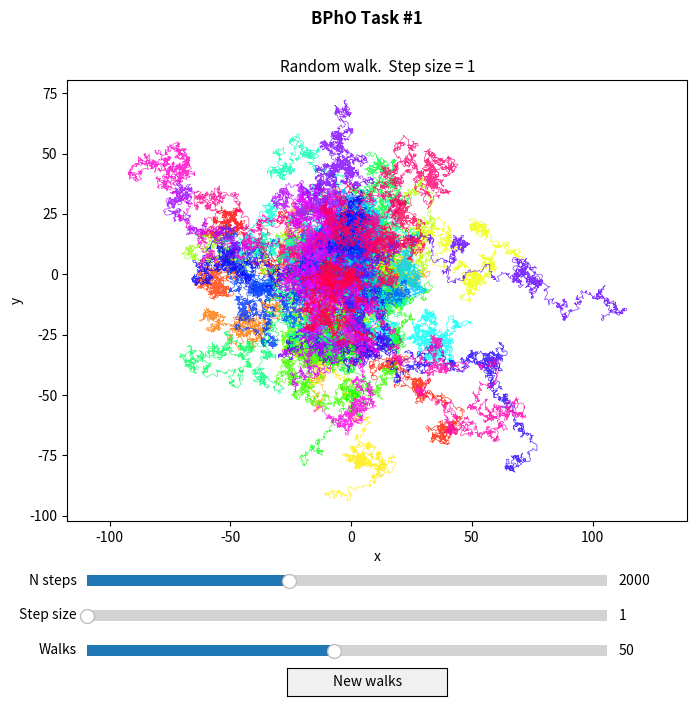

The matplotlib source for this figure:
import numpy as np
import matplotlib.pyplot as plt
from matplotlib.widgets import Slider, Button

fig, ax = plt.subplots(figsize=(8, 7))
plt.subplots_adjust(bottom=0.25)

ax_n   = plt.axes([0.15, 0.15, 0.65, 0.03])
ax_s   = plt.axes([0.15, 0.10, 0.65, 0.03])
ax_w   = plt.axes([0.15, 0.05, 0.65, 0.03])
ax_btn = plt.axes([0.40, 0.00, 0.20, 0.04])

slider_n   = Slider(ax_n, 'N steps',  100,  5000, valinit=2000, valstep=100)
slider_s   = Slider(ax_s, 'Step size', 1,   10,   valinit=1,    valstep=1)
slider_w   = Slider(ax_w, 'Walks',     5,   100,  valinit=50,   valstep=5)
btn        = Button(ax_btn, 'New walks', color='#f0f0f0', hovercolor='#ddd')

drawn = []

def draw_walks(N, step_size, num_walks):
    global drawn
    for obj in drawn:
        obj.remove()
    drawn = []

    colors = plt.cm.hsv(np.linspace(0, 1, num_walks, endpoint=False))

    for i in range(num_walks):
        angles = np.random.uniform(0, 2 * np.pi, N)
        x = np.concatenate([[0], np.cumsum(step_size * np.cos(angles))])
        y = np.concatenate([[0], np.cumsum(step_size * np.sin(angles))])
        l, = ax.plot(x, y, color=colors[i], linewidth=0.5, alpha=0.8)
        drawn.append(l)

    ax.set_title(f'Random walk.  Step size = {step_size}', fontsize=11)
    ax.set_xlabel('x'); ax.set_ylabel('y')
    ax.set_aspect('equal', adjustable='datalim')
    fig.canvas.draw_idle()

def update(_):
    draw_walks(int(slider_n.val), int(slider_s.val), int(slider_w.val))

slider_n.on_changed(update)
slider_s.on_changed(update)
slider_w.on_changed(update)
btn.on_clicked(update)

plt.suptitle('BPhO Task #1', fontsize=12, fontweight='bold')
draw_walks(int(slider_n.val), int(slider_s.val), int(slider_w.val))
plt.show()
